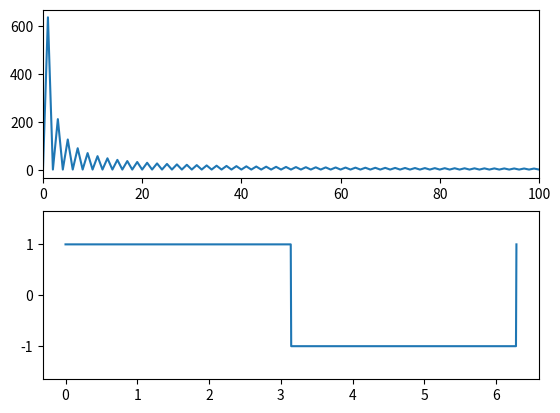

The matplotlib source for this figure:
import numpy as np 
import matplotlib.pyplot as plt
from scipy import signal

##Interval from -1, 1 
N = 1000
xArray = []
yArray = []
length = []

def SquareWave():
    xArray = np.linspace(0,2 * np.pi,1000)
    yArray = signal.square(xArray)
    return xArray,yArray
        

def FourierTrans(yArray):
    N = 1000
    c = np.zeros(N//2 + 1,complex)
    for k in range(N//2 + 1):
        for n in range(N):
            c[k] += yArray[n] * np.exp(-2j*np.pi*k*n/N)
        length.append(k)
        c[k] = np.abs(c[k])
    return c,length

xArray,yArray = SquareWave()
c_k,length = FourierTrans(yArray)

plt.clf()
plt.subplot(2,1,1)
plt.xlim([0,100])
plt.plot(length,c_k)

plt.subplot(2,1,2)
plt.plot(xArray,yArray)
plt.plot(0,-1.5)
plt.plot(0,1.5)